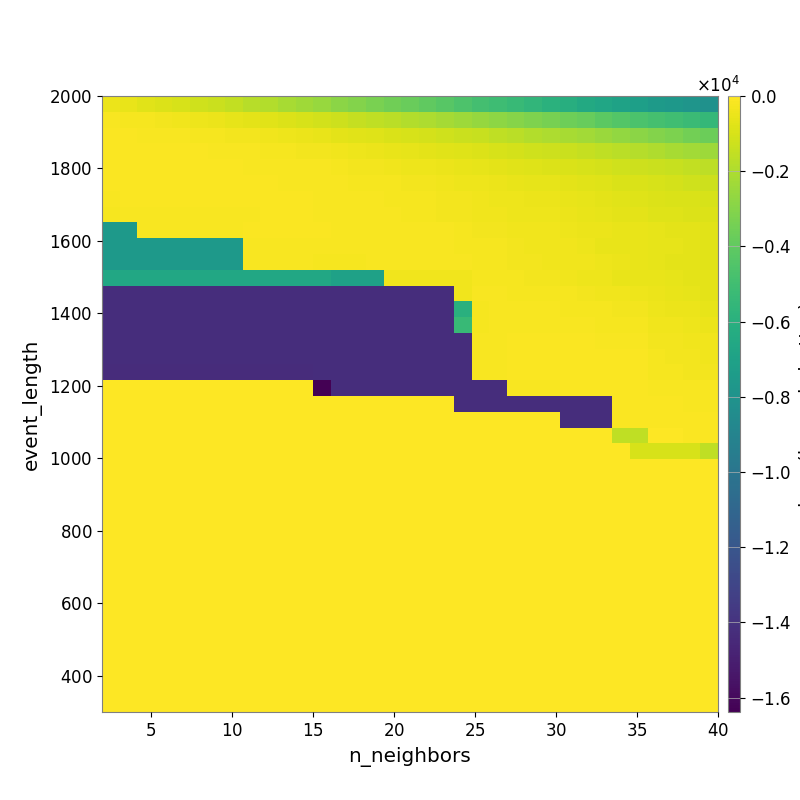

Data behind this chart, as committed beside it:
-4.568314776154256833e+02, -5.711223773372128107e+02, -7.236652329608710943e+02, -8.590922000542259411e+02, -1.008286567856126908e+03, -1.165356499981968454e+03, -1.333666350813258077e+03, -1.529472665997662489e+03, -1.734023688287153163e+03, -1.882652517243555394e+03, -2.116818312753938244e+03, -2.321054439560536593e+03, -2.514498036944224168e+03, -2.816785649924276640e+03, -3.057604091715229515e+03, -3.308730616719074987e+03, -3.531485162337918609e+03, -3.768654216400860150e+03, -4.013150426381248508e+03, -4.243742551781125258e+03, -4.575239193958242140e+03, -4.880553992950797692e+03, -5.112962492725649099e+03, -5.338914995527374231e+03
-1.729185056618327394e+02, -1.954622013738699877e+02, -2.330184202106924545e+02, -2.856585387303350672e+02, -3.558132747159213523e+02, -4.183324657708208747e+02, -4.771274913800867807e+02, -5.812419962988301450e+02, -6.727119704261270954e+02, -7.466868986134356874e+02, -8.633955152560766919e+02, -9.839267078790024925e+02, -1.117759280809136726e+03, -1.264077576026563747e+03, -1.413026893969881939e+03, -1.561859179697342597e+03, -1.726929206169602367e+03, -1.856953221198172514e+03, -2.025145157894739441e+03, -2.198692005276919190e+03, -2.393902544720193873e+03, -2.593081410124121703e+03, -2.776542976473075214e+03, -3.002778748468665526e+03
-1.219722076399347372e+02, -1.275247791877275034e+02, -1.375900085604514231e+02, -1.554300737311090188e+02, -1.838774773173841766e+02, -2.018157835231058641e+02, -2.321416667848202451e+02, -2.754870332565402009e+02, -3.143076540975265516e+02, -3.600420444513487723e+02, -4.368238574385033530e+02, -4.858941758741488570e+02, -5.470285808143900113e+02, -6.484435758514204053e+02, -7.392297513975520360e+02, -8.180262978236175968e+02, -9.053301365388881550e+02, -9.854494304818485944e+02, -1.069570755740185177e+03, -1.154090979139027468e+03, -1.288995976198629023e+03, -1.396344700779923642e+03, -1.543339178626599733e+03, -1.708134438721384868e+03
-1.137898903255418190e+02, -1.092548596685643787e+02, -1.092548596685643787e+02, -1.119022198017771359e+02, -1.195938205917271517e+02, -1.219040094399672540e+02, -1.413711346726055353e+02, -1.606696263657917996e+02, -1.772335187003950807e+02, -2.050869120192853927e+02, -2.379864424273616237e+02, -2.657620727540190728e+02, -2.893558074307995867e+02, -3.304027778425366932e+02, -4.029925359593775056e+02, -4.734893599636035901e+02, -5.220621110656011297e+02, -5.948873969606494256e+02, -6.464753308212330012e+02, -7.298959706981942190e+02, -8.195789151597302862e+02, -8.901414411998285914e+02, -9.690305076466221408e+02, -1.062310660711951414e+03
-1.173516716541768972e+02, -1.173516716541768972e+02, -1.173516716541768972e+02, -1.173516716541768972e+02, -1.166980967532985858e+02, -1.171789597254721969e+02, -1.094164110699381496e+02, -1.165523579836702339e+02, -1.295359170997240881e+02, -1.337439045527118253e+02, -1.499215977848534465e+02, -1.769281899914732605e+02, -1.901944747966589659e+02, -2.120049303381423442e+02, -2.619728383965708645e+02, -3.055927389311451066e+02, -3.503972156942516563e+02, -3.865808920828592363e+02, -4.264596729827342187e+02, -4.774776909070567399e+02, -5.443341300625893382e+02, -6.081817276517255095e+02, -6.617775495906411152e+02, -7.233586229448600307e+02
-1.220060946712251564e+02, -1.220060946712251564e+02, -1.173516716541768972e+02, -1.173516716541768972e+02, -1.173516716541768972e+02, -1.172081282093971879e+02, -1.173746135579501697e+02, -1.185534210893484612e+02, -1.207452556211515855e+02, -1.218776337311474975e+02, -1.424359986484130047e+02, -1.489309610171282259e+02, -1.589867835997718544e+02, -1.806687830193189939e+02, -2.155197811215587080e+02, -2.363199314493986094e+02, -2.549960579570551715e+02, -2.927200175091052188e+02, -3.136701358281433727e+02, -3.301077759988913272e+02, -3.952377795315305207e+02, -4.279136319042756895e+02, -4.827834723758869586e+02, -5.421414527899245286e+02
-1.285482767464530980e+02, -1.220060946712251564e+02, -1.173516716541768972e+02, -1.173516716541768972e+02, -1.173516716541768972e+02, -1.173516716541768972e+02, -1.172081282093971879e+02, -1.164065976607390098e+02, -1.164065976607390098e+02, -1.173746135579501697e+02, -1.171572036002160218e+02, -1.256321714956814048e+02, -1.334359087924701157e+02, -1.502966510268782372e+02, -1.582968424812819137e+02, -1.832607508231109819e+02, -2.092658558102292830e+02, -2.413311914007404937e+02, -2.499615923436376761e+02, -2.723773983573835267e+02, -3.170245238237463923e+02, -3.386864167463315312e+02, -3.974097950509916473e+02, -4.286023762286470173e+02
-2.105757287111421192e+02, -1.568610860127909632e+02, -1.285488274247851450e+02, -1.285488274247851450e+02, -1.285488274247851450e+02, -1.285488274247851450e+02, -1.285488274247851450e+02, -1.285488274247851450e+02, -1.285488274247851450e+02, -1.274506427514051836e+02, -1.274506427514051836e+02, -1.273785278289293217e+02, -1.282643705087787964e+02, -1.314512480211096488e+02, -1.358087998297597778e+02, -1.471530374381170532e+02, -1.612620329244972766e+02, -2.044395604264751398e+02, -2.431861259372716688e+02, -2.575548739251118491e+02, -3.004807550710725650e+02, -3.241824937241139537e+02, -3.470468097429843510e+02, -3.879485400149973771e+02
-7.497479507474034108e+03, -7.497479507474034108e+03, -1.332804148120800392e+02, -1.332804148120800392e+02, -1.332804148120800392e+02, -1.332804148120800392e+02, -1.332804148120800392e+02, -1.332804148120800392e+02, -1.225238455361366476e+02, -1.225238455361366476e+02, -1.225238455361366476e+02, -1.225238455361366476e+02, -1.264912411423187990e+02, -1.295897434672057216e+02, -1.315454789289064763e+02, -1.384773558345916626e+02, -1.494136617950269681e+02, -1.672550741102537302e+02, -1.774362940962274706e+02, -1.916409082446566288e+02, -2.354010317257570364e+02, -2.577076452216655298e+02, -2.590872269629759330e+02, -3.255553765498393091e+02
-7.497479507474034108e+03, -7.497479507474034108e+03, -7.497479507474034108e+03, -7.497479507474034108e+03, -7.497479507474034108e+03, -7.497479507474034108e+03, -7.497479507474034108e+03, -7.497479507474034108e+03, -1.913316228002563548e+02, -1.913316228002563548e+02, -1.913316228002563548e+02, -1.913316228002563548e+02, -1.859121190494639677e+02, -1.727154382241997155e+02, -1.706237224970858506e+02, -1.706237224970858506e+02, -1.687845517942972435e+02, -1.724048423875938738e+02, -1.788830473132847771e+02, -1.864874793151517451e+02, -2.335459980256817971e+02, -2.440048999537121119e+02, -2.425972348970876453e+02, -2.807124145948350815e+02
-7.497479507474034108e+03, -7.497479507474034108e+03, -7.497479507474034108e+03, -7.497479507474034108e+03, -7.497479507474034108e+03, -7.497479507474034108e+03, -7.497479507474034108e+03, -7.497479507474034108e+03, -1.913316228002563548e+02, -1.913316228002563548e+02, -1.913316228002563548e+02, -1.913316228002563548e+02, -2.022766489050573284e+02, -2.022766489050573284e+02, -2.022766489050573284e+02, -1.859396966619111993e+02, -1.779101495024417829e+02, -1.779101495024417829e+02, -1.660997510693304093e+02, -1.667256891356566371e+02, -1.915759339821761671e+02, -2.066163213137758703e+02, -2.157046005831818718e+02, -2.593002555786533208e+02
-6.585587571253054193e+03, -6.585587571253054193e+03, -6.585587571253054193e+03, -6.585587571253054193e+03, -6.585587571253054193e+03, -6.585587571253054193e+03, -6.585587571253054193e+03, -6.585587571253054193e+03, -6.585587571253054193e+03, -6.585587571253054193e+03, -6.585587571253054193e+03, -6.585587571253054193e+03, -6.585587571253054193e+03, -7.026336174108268096e+03, -7.026336174108268096e+03, -7.026336174108268096e+03, -3.311004234138692368e+02, -3.311004234138692368e+02, -3.311004234138692368e+02, -3.311004234138692368e+02, -3.310416992907528879e+02, -2.151744129327263124e+02, -2.149631622829352864e+02, -2.289595275599825186e+02
-1.423103383591527381e+04, -1.423103383591527381e+04, -1.423103383591527381e+04, -1.423103383591527381e+04, -1.423103383591527381e+04, -1.423103383591527381e+04, -1.423103383591527381e+04, -1.423103383591527381e+04, -1.423103383591527381e+04, -1.423103383591527381e+04, -1.423103383591527381e+04, -1.423103383591527381e+04, -1.423103383591527381e+04, -1.423103383591527381e+04, -1.423103383591527381e+04, -1.423103383591527381e+04, -1.423103383591527381e+04, -1.423103383591527381e+04, -1.423103383591527381e+04, -1.423103383591527381e+04, -3.719731334441418085e+02, -1.910156470172222498e+02, -1.910156470172222498e+02, -1.940856232486807187e+02
-1.423103383591527381e+04, -1.423103383591527381e+04, -1.423103383591527381e+04, -1.423103383591527381e+04, -1.423103383591527381e+04, -1.423103383591527381e+04, -1.423103383591527381e+04, -1.423103383591527381e+04, -1.423103383591527381e+04, -1.423103383591527381e+04, -1.423103383591527381e+04, -1.423103383591527381e+04, -1.423103383591527381e+04, -1.423103383591527381e+04, -1.423103383591527381e+04, -1.423103383591527381e+04, -1.423103383591527381e+04, -1.423103383591527381e+04, -1.423103383591527381e+04, -1.423103383591527381e+04, -5.999403884315604955e+03, -2.266770738936047280e+02, -1.836791954918387830e+02, -1.836791954918387830e+02
-1.423103383591527381e+04, -1.423103383591527381e+04, -1.423103383591527381e+04, -1.423103383591527381e+04, -1.423103383591527381e+04, -1.423103383591527381e+04, -1.423103383591527381e+04, -1.423103383591527381e+04, -1.423103383591527381e+04, -1.423103383591527381e+04, -1.423103383591527381e+04, -1.423103383591527381e+04, -1.423103383591527381e+04, -1.423103383591527381e+04, -1.423103383591527381e+04, -1.423103383591527381e+04, -1.423103383591527381e+04, -1.423103383591527381e+04, -1.423103383591527381e+04, -1.423103383591527381e+04, -5.351250614869170022e+03, -2.529961524665383479e+02, -1.735379737577365233e+02, -1.735379737577365233e+02
-1.423103383591527381e+04, -1.423103383591527381e+04, -1.423103383591527381e+04, -1.423103383591527381e+04, -1.423103383591527381e+04, -1.423103383591527381e+04, -1.423103383591527381e+04, -1.423103383591527381e+04, -1.423103383591527381e+04, -1.423103383591527381e+04, -1.423103383591527381e+04, -1.423103383591527381e+04, -1.423103383591527381e+04, -1.423103383591527381e+04, -1.423103383591527381e+04, -1.423103383591527381e+04, -1.423103383591527381e+04, -1.423103383591527381e+04, -1.423103383591527381e+04, -1.423103383591527381e+04, -1.423103383591527381e+04, -1.509337973262999810e+02, -1.509337973262999810e+02, -1.075890828467193501e+02
-1.423103383591527381e+04, -1.423103383591527381e+04, -1.423103383591527381e+04, -1.423103383591527381e+04, -1.423103383591527381e+04, -1.423103383591527381e+04, -1.423103383591527381e+04, -1.423103383591527381e+04, -1.423103383591527381e+04, -1.423103383591527381e+04, -1.423103383591527381e+04, -1.423103383591527381e+04, -1.423103383591527381e+04, -1.423103383591527381e+04, -1.423103383591527381e+04, -1.423103383591527381e+04, -1.423103383591527381e+04, -1.423103383591527381e+04, -1.423103383591527381e+04, -1.423103383591527381e+04, -1.423103383591527381e+04, -1.509337973262999810e+02, -1.509337973262999810e+02, -1.075890828467193501e+02
-1.427727278988089711e+04, -1.427727278988089711e+04, -1.427727278988089711e+04, -1.427727278988089711e+04, -1.427727278988089711e+04, -1.427727278988089711e+04, -1.427727278988089711e+04, -1.427727278988089711e+04, -1.427727278988089711e+04, -1.427727278988089711e+04, -1.427727278988089711e+04, -1.427727278988089711e+04, -1.426034843624232963e+04, -1.423103383591527381e+04, -1.423103383591527381e+04, -1.423103383591527381e+04, -1.423103383591527381e+04, -1.423103383591527381e+04, -1.423103383591527381e+04, -1.423103383591527381e+04, -1.423103383591527381e+04, -1.509337973262999810e+02, -1.509337973262999810e+02, -1.075890828467193501e+02
0.000000000000000000e+00, 0.000000000000000000e+00, 0.000000000000000000e+00, 0.000000000000000000e+00, 0.000000000000000000e+00, 0.000000000000000000e+00, 0.000000000000000000e+00, 0.000000000000000000e+00, 0.000000000000000000e+00, 0.000000000000000000e+00, 0.000000000000000000e+00, 0.000000000000000000e+00, -1.638390588378906250e+04, -1.424786520807652414e+04, -1.424786520807652414e+04, -1.424786520807652414e+04, -1.424786520807652414e+04, -1.424786520807652414e+04, -1.424786520807652414e+04, -1.424786520807652414e+04, -1.423103383591527381e+04, -1.423103383591527381e+04, -1.423103383591527381e+04, -1.509337973262999810e+02
0.000000000000000000e+00, 0.000000000000000000e+00, 0.000000000000000000e+00, 0.000000000000000000e+00, 0.000000000000000000e+00, 0.000000000000000000e+00, 0.000000000000000000e+00, 0.000000000000000000e+00, 0.000000000000000000e+00, 0.000000000000000000e+00, 0.000000000000000000e+00, 0.000000000000000000e+00, 0.000000000000000000e+00, 0.000000000000000000e+00, 0.000000000000000000e+00, 0.000000000000000000e+00, 0.000000000000000000e+00, 0.000000000000000000e+00, 0.000000000000000000e+00, 0.000000000000000000e+00, -1.423103383591527381e+04, -1.423103383591527381e+04, -1.423103383591527381e+04, -1.423103383591527381e+04
0.000000000000000000e+00, 0.000000000000000000e+00, 0.000000000000000000e+00, 0.000000000000000000e+00, 0.000000000000000000e+00, 0.000000000000000000e+00, 0.000000000000000000e+00, 0.000000000000000000e+00, 0.000000000000000000e+00, 0.000000000000000000e+00, 0.000000000000000000e+00, 0.000000000000000000e+00, 0.000000000000000000e+00, 0.000000000000000000e+00, 0.000000000000000000e+00, 0.000000000000000000e+00, 0.000000000000000000e+00, 0.000000000000000000e+00, 0.000000000000000000e+00, 0.000000000000000000e+00, 0.000000000000000000e+00, 0.000000000000000000e+00, 0.000000000000000000e+00, 0.000000000000000000e+00
0.000000000000000000e+00, 0.000000000000000000e+00, 0.000000000000000000e+00, 0.000000000000000000e+00, 0.000000000000000000e+00, 0.000000000000000000e+00, 0.000000000000000000e+00, 0.000000000000000000e+00, 0.000000000000000000e+00, 0.000000000000000000e+00, 0.000000000000000000e+00, 0.000000000000000000e+00, 0.000000000000000000e+00, 0.000000000000000000e+00, 0.000000000000000000e+00, 0.000000000000000000e+00, 0.000000000000000000e+00, 0.000000000000000000e+00, 0.000000000000000000e+00, 0.000000000000000000e+00, 0.000000000000000000e+00, 0.000000000000000000e+00, 0.000000000000000000e+00, 0.000000000000000000e+00
0.000000000000000000e+00, 0.000000000000000000e+00, 0.000000000000000000e+00, 0.000000000000000000e+00, 0.000000000000000000e+00, 0.000000000000000000e+00, 0.000000000000000000e+00, 0.000000000000000000e+00, 0.000000000000000000e+00, 0.000000000000000000e+00, 0.000000000000000000e+00, 0.000000000000000000e+00, 0.000000000000000000e+00, 0.000000000000000000e+00, 0.000000000000000000e+00, 0.000000000000000000e+00, 0.000000000000000000e+00, 0.000000000000000000e+00, 0.000000000000000000e+00, 0.000000000000000000e+00, 0.000000000000000000e+00, 0.000000000000000000e+00, 0.000000000000000000e+00, 0.000000000000000000e+00
0.000000000000000000e+00, 0.000000000000000000e+00, 0.000000000000000000e+00, 0.000000000000000000e+00, 0.000000000000000000e+00, 0.000000000000000000e+00, 0.000000000000000000e+00, 0.000000000000000000e+00, 0.000000000000000000e+00, 0.000000000000000000e+00, 0.000000000000000000e+00, 0.000000000000000000e+00, 0.000000000000000000e+00, 0.000000000000000000e+00, 0.000000000000000000e+00, 0.000000000000000000e+00, 0.000000000000000000e+00, 0.000000000000000000e+00, 0.000000000000000000e+00, 0.000000000000000000e+00, 0.000000000000000000e+00, 0.000000000000000000e+00, 0.000000000000000000e+00, 0.000000000000000000e+00
0.000000000000000000e+00, 0.000000000000000000e+00, 0.000000000000000000e+00, 0.000000000000000000e+00, 0.000000000000000000e+00, 0.000000000000000000e+00, 0.000000000000000000e+00, 0.000000000000000000e+00, 0.000000000000000000e+00, 0.000000000000000000e+00, 0.000000000000000000e+00, 0.000000000000000000e+00, 0.000000000000000000e+00, 0.000000000000000000e+00, 0.000000000000000000e+00, 0.000000000000000000e+00, 0.000000000000000000e+00, 0.000000000000000000e+00, 0.000000000000000000e+00, 0.000000000000000000e+00, 0.000000000000000000e+00, 0.000000000000000000e+00, 0.000000000000000000e+00, 0.000000000000000000e+00
0.000000000000000000e+00, 0.000000000000000000e+00, 0.000000000000000000e+00, 0.000000000000000000e+00, 0.000000000000000000e+00, 0.000000000000000000e+00, 0.000000000000000000e+00, 0.000000000000000000e+00, 0.000000000000000000e+00, 0.000000000000000000e+00, 0.000000000000000000e+00, 0.000000000000000000e+00, 0.000000000000000000e+00, 0.000000000000000000e+00, 0.000000000000000000e+00, 0.000000000000000000e+00, 0.000000000000000000e+00, 0.000000000000000000e+00, 0.000000000000000000e+00, 0.000000000000000000e+00, 0.000000000000000000e+00, 0.000000000000000000e+00, 0.000000000000000000e+00, 0.000000000000000000e+00
0.000000000000000000e+00, 0.000000000000000000e+00, 0.000000000000000000e+00, 0.000000000000000000e+00, 0.000000000000000000e+00, 0.000000000000000000e+00, 0.000000000000000000e+00, 0.000000000000000000e+00, 0.000000000000000000e+00, 0.000000000000000000e+00, 0.000000000000000000e+00, 0.000000000000000000e+00, 0.000000000000000000e+00, 0.000000000000000000e+00, 0.000000000000000000e+00, 0.000000000000000000e+00, 0.000000000000000000e+00, 0.000000000000000000e+00, 0.000000000000000000e+00, 0.000000000000000000e+00, 0.000000000000000000e+00, 0.000000000000000000e+00, 0.000000000000000000e+00, 0.000000000000000000e+00
0.000000000000000000e+00, 0.000000000000000000e+00, 0.000000000000000000e+00, 0.000000000000000000e+00, 0.000000000000000000e+00, 0.000000000000000000e+00, 0.000000000000000000e+00, 0.000000000000000000e+00, 0.000000000000000000e+00, 0.000000000000000000e+00, 0.000000000000000000e+00, 0.000000000000000000e+00, 0.000000000000000000e+00, 0.000000000000000000e+00, 0.000000000000000000e+00, 0.000000000000000000e+00, 0.000000000000000000e+00, 0.000000000000000000e+00, 0.000000000000000000e+00, 0.000000000000000000e+00, 0.000000000000000000e+00, 0.000000000000000000e+00, 0.000000000000000000e+00, 0.000000000000000000e+00
0.000000000000000000e+00, 0.000000000000000000e+00, 0.000000000000000000e+00, 0.000000000000000000e+00, 0.000000000000000000e+00, 0.000000000000000000e+00, 0.000000000000000000e+00, 0.000000000000000000e+00, 0.000000000000000000e+00, 0.000000000000000000e+00, 0.000000000000000000e+00, 0.000000000000000000e+00, 0.000000000000000000e+00, 0.000000000000000000e+00, 0.000000000000000000e+00, 0.000000000000000000e+00, 0.000000000000000000e+00, 0.000000000000000000e+00, 0.000000000000000000e+00, 0.000000000000000000e+00, 0.000000000000000000e+00, 0.000000000000000000e+00, 0.000000000000000000e+00, 0.000000000000000000e+00
0.000000000000000000e+00, 0.000000000000000000e+00, 0.000000000000000000e+00, 0.000000000000000000e+00, 0.000000000000000000e+00, 0.000000000000000000e+00, 0.000000000000000000e+00, 0.000000000000000000e+00, 0.000000000000000000e+00, 0.000000000000000000e+00, 0.000000000000000000e+00, 0.000000000000000000e+00, 0.000000000000000000e+00, 0.000000000000000000e+00, 0.000000000000000000e+00, 0.000000000000000000e+00, 0.000000000000000000e+00, 0.000000000000000000e+00, 0.000000000000000000e+00, 0.000000000000000000e+00, 0.000000000000000000e+00, 0.000000000000000000e+00, 0.000000000000000000e+00, 0.000000000000000000e+00
0.000000000000000000e+00, 0.000000000000000000e+00, 0.000000000000000000e+00, 0.000000000000000000e+00, 0.000000000000000000e+00, 0.000000000000000000e+00, 0.000000000000000000e+00, 0.000000000000000000e+00, 0.000000000000000000e+00, 0.000000000000000000e+00, 0.000000000000000000e+00, 0.000000000000000000e+00, 0.000000000000000000e+00, 0.000000000000000000e+00, 0.000000000000000000e+00, 0.000000000000000000e+00, 0.000000000000000000e+00, 0.000000000000000000e+00, 0.000000000000000000e+00, 0.000000000000000000e+00, 0.000000000000000000e+00, 0.000000000000000000e+00, 0.000000000000000000e+00, 0.000000000000000000e+00
0.000000000000000000e+00, 0.000000000000000000e+00, 0.000000000000000000e+00, 0.000000000000000000e+00, 0.000000000000000000e+00, 0.000000000000000000e+00, 0.000000000000000000e+00, 0.000000000000000000e+00, 0.000000000000000000e+00, 0.000000000000000000e+00, 0.000000000000000000e+00, 0.000000000000000000e+00, 0.000000000000000000e+00, 0.000000000000000000e+00, 0.000000000000000000e+00, 0.000000000000000000e+00, 0.000000000000000000e+00, 0.000000000000000000e+00, 0.000000000000000000e+00, 0.000000000000000000e+00, 0.000000000000000000e+00, 0.000000000000000000e+00, 0.000000000000000000e+00, 0.000000000000000000e+00
0.000000000000000000e+00, 0.000000000000000000e+00, 0.000000000000000000e+00, 0.000000000000000000e+00, 0.000000000000000000e+00, 0.000000000000000000e+00, 0.000000000000000000e+00, 0.000000000000000000e+00, 0.000000000000000000e+00, 0.000000000000000000e+00, 0.000000000000000000e+00, 0.000000000000000000e+00, 0.000000000000000000e+00, 0.000000000000000000e+00, 0.000000000000000000e+00, 0.000000000000000000e+00, 0.000000000000000000e+00, 0.000000000000000000e+00, 0.000000000000000000e+00, 0.000000000000000000e+00, 0.000000000000000000e+00, 0.000000000000000000e+00, 0.000000000000000000e+00, 0.000000000000000000e+00
0.000000000000000000e+00, 0.000000000000000000e+00, 0.000000000000000000e+00, 0.000000000000000000e+00, 0.000000000000000000e+00, 0.000000000000000000e+00, 0.000000000000000000e+00, 0.000000000000000000e+00, 0.000000000000000000e+00, 0.000000000000000000e+00, 0.000000000000000000e+00, 0.000000000000000000e+00, 0.000000000000000000e+00, 0.000000000000000000e+00, 0.000000000000000000e+00, 0.000000000000000000e+00, 0.000000000000000000e+00, 0.000000000000000000e+00, 0.000000000000000000e+00, 0.000000000000000000e+00, 0.000000000000000000e+00, 0.000000000000000000e+00, 0.000000000000000000e+00, 0.000000000000000000e+00
0.000000000000000000e+00, 0.000000000000000000e+00, 0.000000000000000000e+00, 0.000000000000000000e+00, 0.000000000000000000e+00, 0.000000000000000000e+00, 0.000000000000000000e+00, 0.000000000000000000e+00, 0.000000000000000000e+00, 0.000000000000000000e+00, 0.000000000000000000e+00, 0.000000000000000000e+00, 0.000000000000000000e+00, 0.000000000000000000e+00, 0.000000000000000000e+00, 0.000000000000000000e+00, 0.000000000000000000e+00, 0.000000000000000000e+00, 0.000000000000000000e+00, 0.000000000000000000e+00, 0.000000000000000000e+00, 0.000000000000000000e+00, 0.000000000000000000e+00, 0.000000000000000000e+00
0.000000000000000000e+00, 0.000000000000000000e+00, 0.000000000000000000e+00, 0.000000000000000000e+00, 0.000000000000000000e+00, 0.000000000000000000e+00, 0.000000000000000000e+00, 0.000000000000000000e+00, 0.000000000000000000e+00, 0.000000000000000000e+00, 0.000000000000000000e+00, 0.000000000000000000e+00, 0.000000000000000000e+00, 0.000000000000000000e+00, 0.000000000000000000e+00, 0.000000000000000000e+00, 0.000000000000000000e+00, 0.000000000000000000e+00, 0.000000000000000000e+00, 0.000000000000000000e+00, 0.000000000000000000e+00, 0.000000000000000000e+00, 0.000000000000000000e+00, 0.000000000000000000e+00
0.000000000000000000e+00, 0.000000000000000000e+00, 0.000000000000000000e+00, 0.000000000000000000e+00, 0.000000000000000000e+00, 0.000000000000000000e+00, 0.000000000000000000e+00, 0.000000000000000000e+00, 0.000000000000000000e+00, 0.000000000000000000e+00, 0.000000000000000000e+00, 0.000000000000000000e+00, 0.000000000000000000e+00, 0.000000000000000000e+00, 0.000000000000000000e+00, 0.000000000000000000e+00, 0.000000000000000000e+00, 0.000000000000000000e+00, 0.000000000000000000e+00, 0.000000000000000000e+00, 0.000000000000000000e+00, 0.000000000000000000e+00, 0.000000000000000000e+00, 0.000000000000000000e+00
0.000000000000000000e+00, 0.000000000000000000e+00, 0.000000000000000000e+00, 0.000000000000000000e+00, 0.000000000000000000e+00, 0.000000000000000000e+00, 0.000000000000000000e+00, 0.000000000000000000e+00, 0.000000000000000000e+00, 0.000000000000000000e+00, 0.000000000000000000e+00, 0.000000000000000000e+00, 0.000000000000000000e+00, 0.000000000000000000e+00, 0.000000000000000000e+00, 0.000000000000000000e+00, 0.000000000000000000e+00, 0.000000000000000000e+00, 0.000000000000000000e+00, 0.000000000000000000e+00, 0.000000000000000000e+00, 0.000000000000000000e+00, 0.000000000000000000e+00, 0.000000000000000000e+00
0.000000000000000000e+00, 0.000000000000000000e+00, 0.000000000000000000e+00, 0.000000000000000000e+00, 0.000000000000000000e+00, 0.000000000000000000e+00, 0.000000000000000000e+00, 0.000000000000000000e+00, 0.000000000000000000e+00, 0.000000000000000000e+00, 0.000000000000000000e+00, 0.000000000000000000e+00, 0.000000000000000000e+00, 0.000000000000000000e+00, 0.000000000000000000e+00, 0.000000000000000000e+00, 0.000000000000000000e+00, 0.000000000000000000e+00, 0.000000000000000000e+00, 0.000000000000000000e+00, 0.000000000000000000e+00, 0.000000000000000000e+00, 0.000000000000000000e+00, 0.000000000000000000e+00
